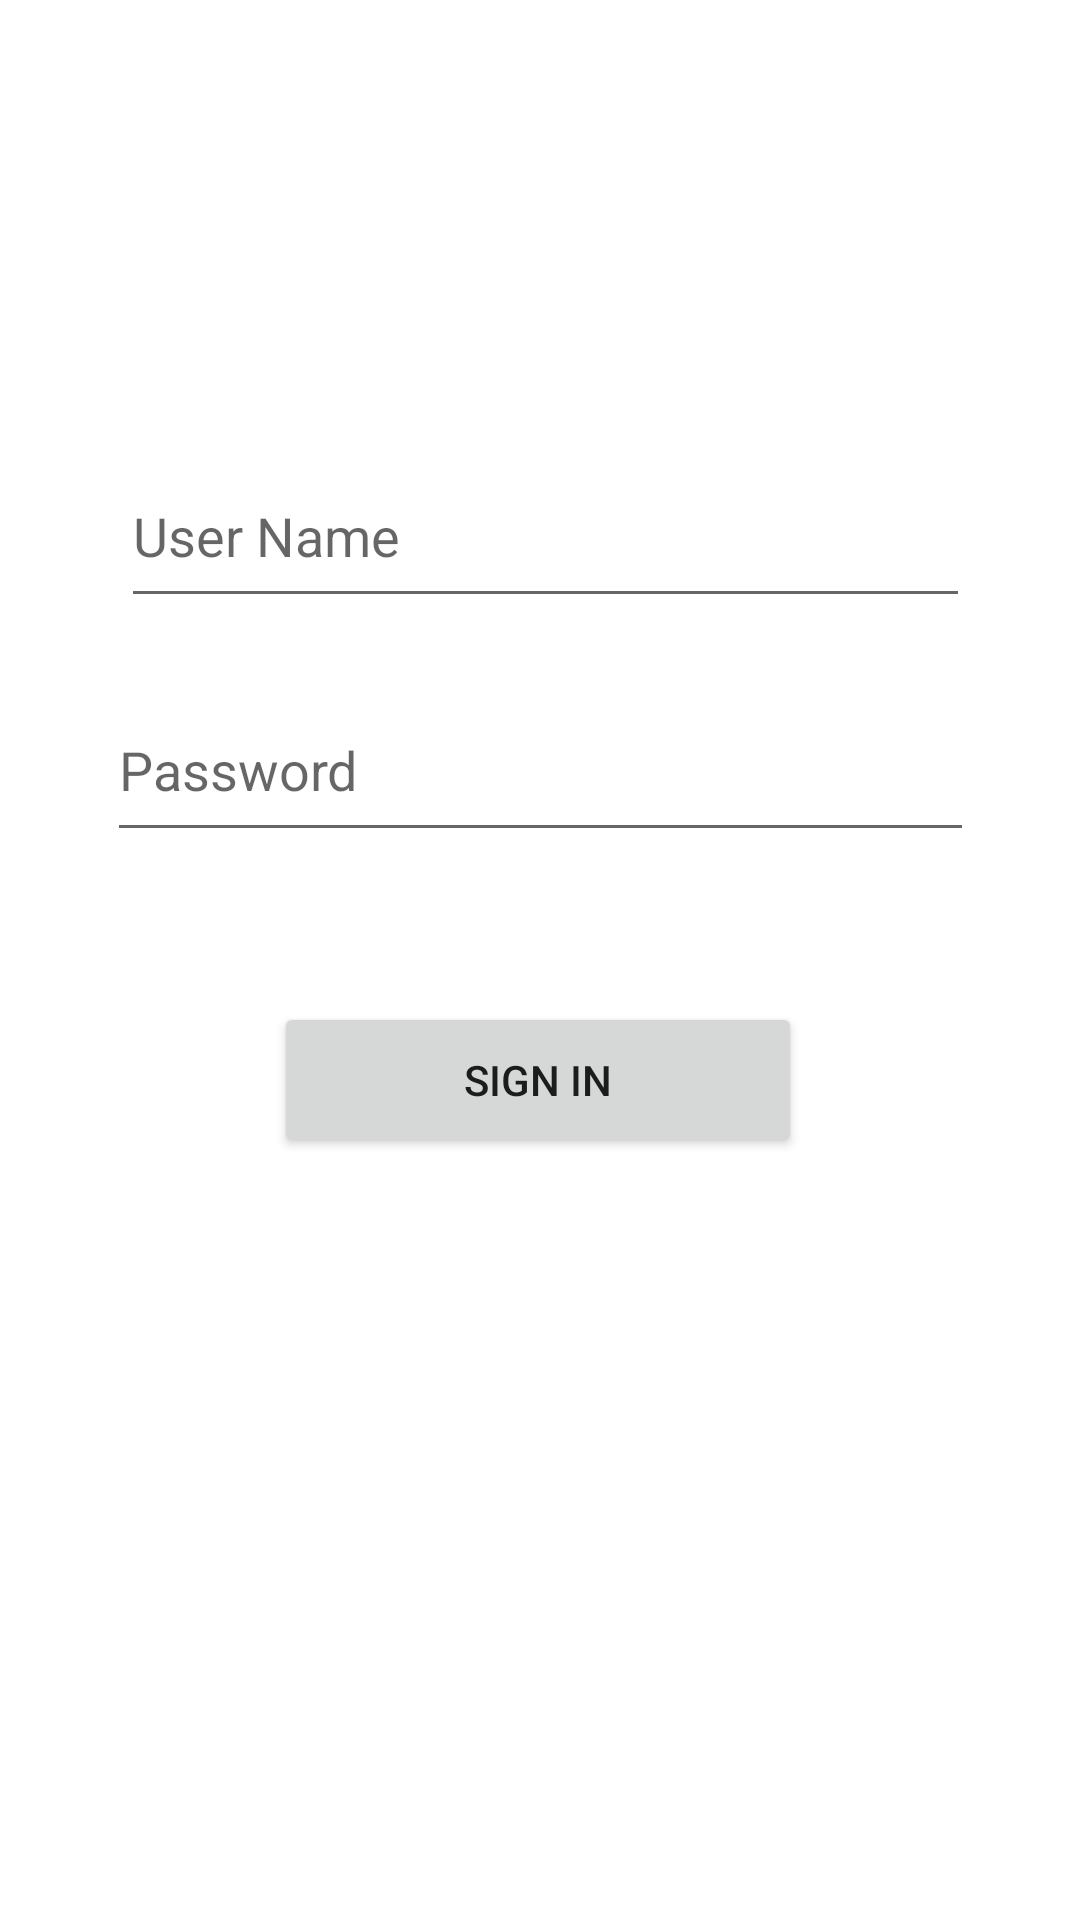

Write the Android layout XML for this screen, with the resource values it uses.
<!-- AndroidManifest.xml: application theme Theme.ActivitiesComRecycler -->
<!-- res/layout/activity_login.xml -->
<?xml version="1.0" encoding="utf-8"?>
<androidx.constraintlayout.widget.ConstraintLayout xmlns:android="http://schemas.android.com/apk/res/android"
    xmlns:app="http://schemas.android.com/apk/res-auto"
    xmlns:tools="http://schemas.android.com/tools"
    android:layout_width="match_parent"
    android:layout_height="match_parent"
    tools:context=".LoginActivity">

    <EditText
        android:id="@+id/username1"
        android:layout_width="283dp"
        android:layout_height="58dp"
        android:layout_marginTop="148dp"
        android:hint="User Name"
        app:layout_constraintEnd_toEndOf="parent"
        app:layout_constraintHorizontal_bias="0.523"
        app:layout_constraintStart_toStartOf="parent"
        app:layout_constraintTop_toTopOf="parent" />

    <EditText
        android:id="@+id/password1"
        android:layout_width="289dp"
        android:layout_height="58dp"
        android:layout_below="@+id/username1"
        android:layout_marginTop="20dp"
        android:hint="Password"
        app:layout_constraintEnd_toEndOf="parent"
        app:layout_constraintStart_toStartOf="parent"
        app:layout_constraintTop_toBottomOf="@+id/username1" />

    <Button
        android:id="@+id/btnsignin1"
        android:layout_width="176dp"
        android:layout_height="52dp"
        android:layout_below="@+id/password1"
        android:text="Sign in"
        app:layout_constraintBottom_toBottomOf="parent"
        app:layout_constraintEnd_toEndOf="parent"
        app:layout_constraintHorizontal_bias="0.497"
        app:layout_constraintStart_toStartOf="parent"
        app:layout_constraintTop_toBottomOf="@+id/password1"
        app:layout_constraintVertical_bias="0.164" />

</androidx.constraintlayout.widget.ConstraintLayout>
<!-- resources referenced by this layout -->
<resources>
  <style name="Theme.ActivitiesComRecycler" parent="Theme.MaterialComponents.DayNight.DarkActionBar">
          
          <item name="colorPrimary">@color/purple_500</item>
          <item name="colorPrimaryVariant">@color/purple_700</item>
          <item name="colorOnPrimary">@color/white</item>
          
          <item name="colorSecondary">@color/teal_200</item>
          <item name="colorSecondaryVariant">@color/teal_700</item>
          <item name="colorOnSecondary">@color/black</item>
          
          <item name="android:statusBarColor" tools:targetApi="l">?attr/colorPrimaryVariant</item>
          
      </style>
  <!-- not gathered from this repository: default colours our renderer supplied (Android Studio template values) -->
  <color name="purple_500">#FF6200EE</color>
  <color name="purple_700">#FF3700B3</color>
  <color name="teal_200">#FF03DAC5</color>
  <color name="teal_700">#FF018786</color>
  <color name="black">#FF000000</color>
  <color name="white">#FFFFFFFF</color>
</resources>
